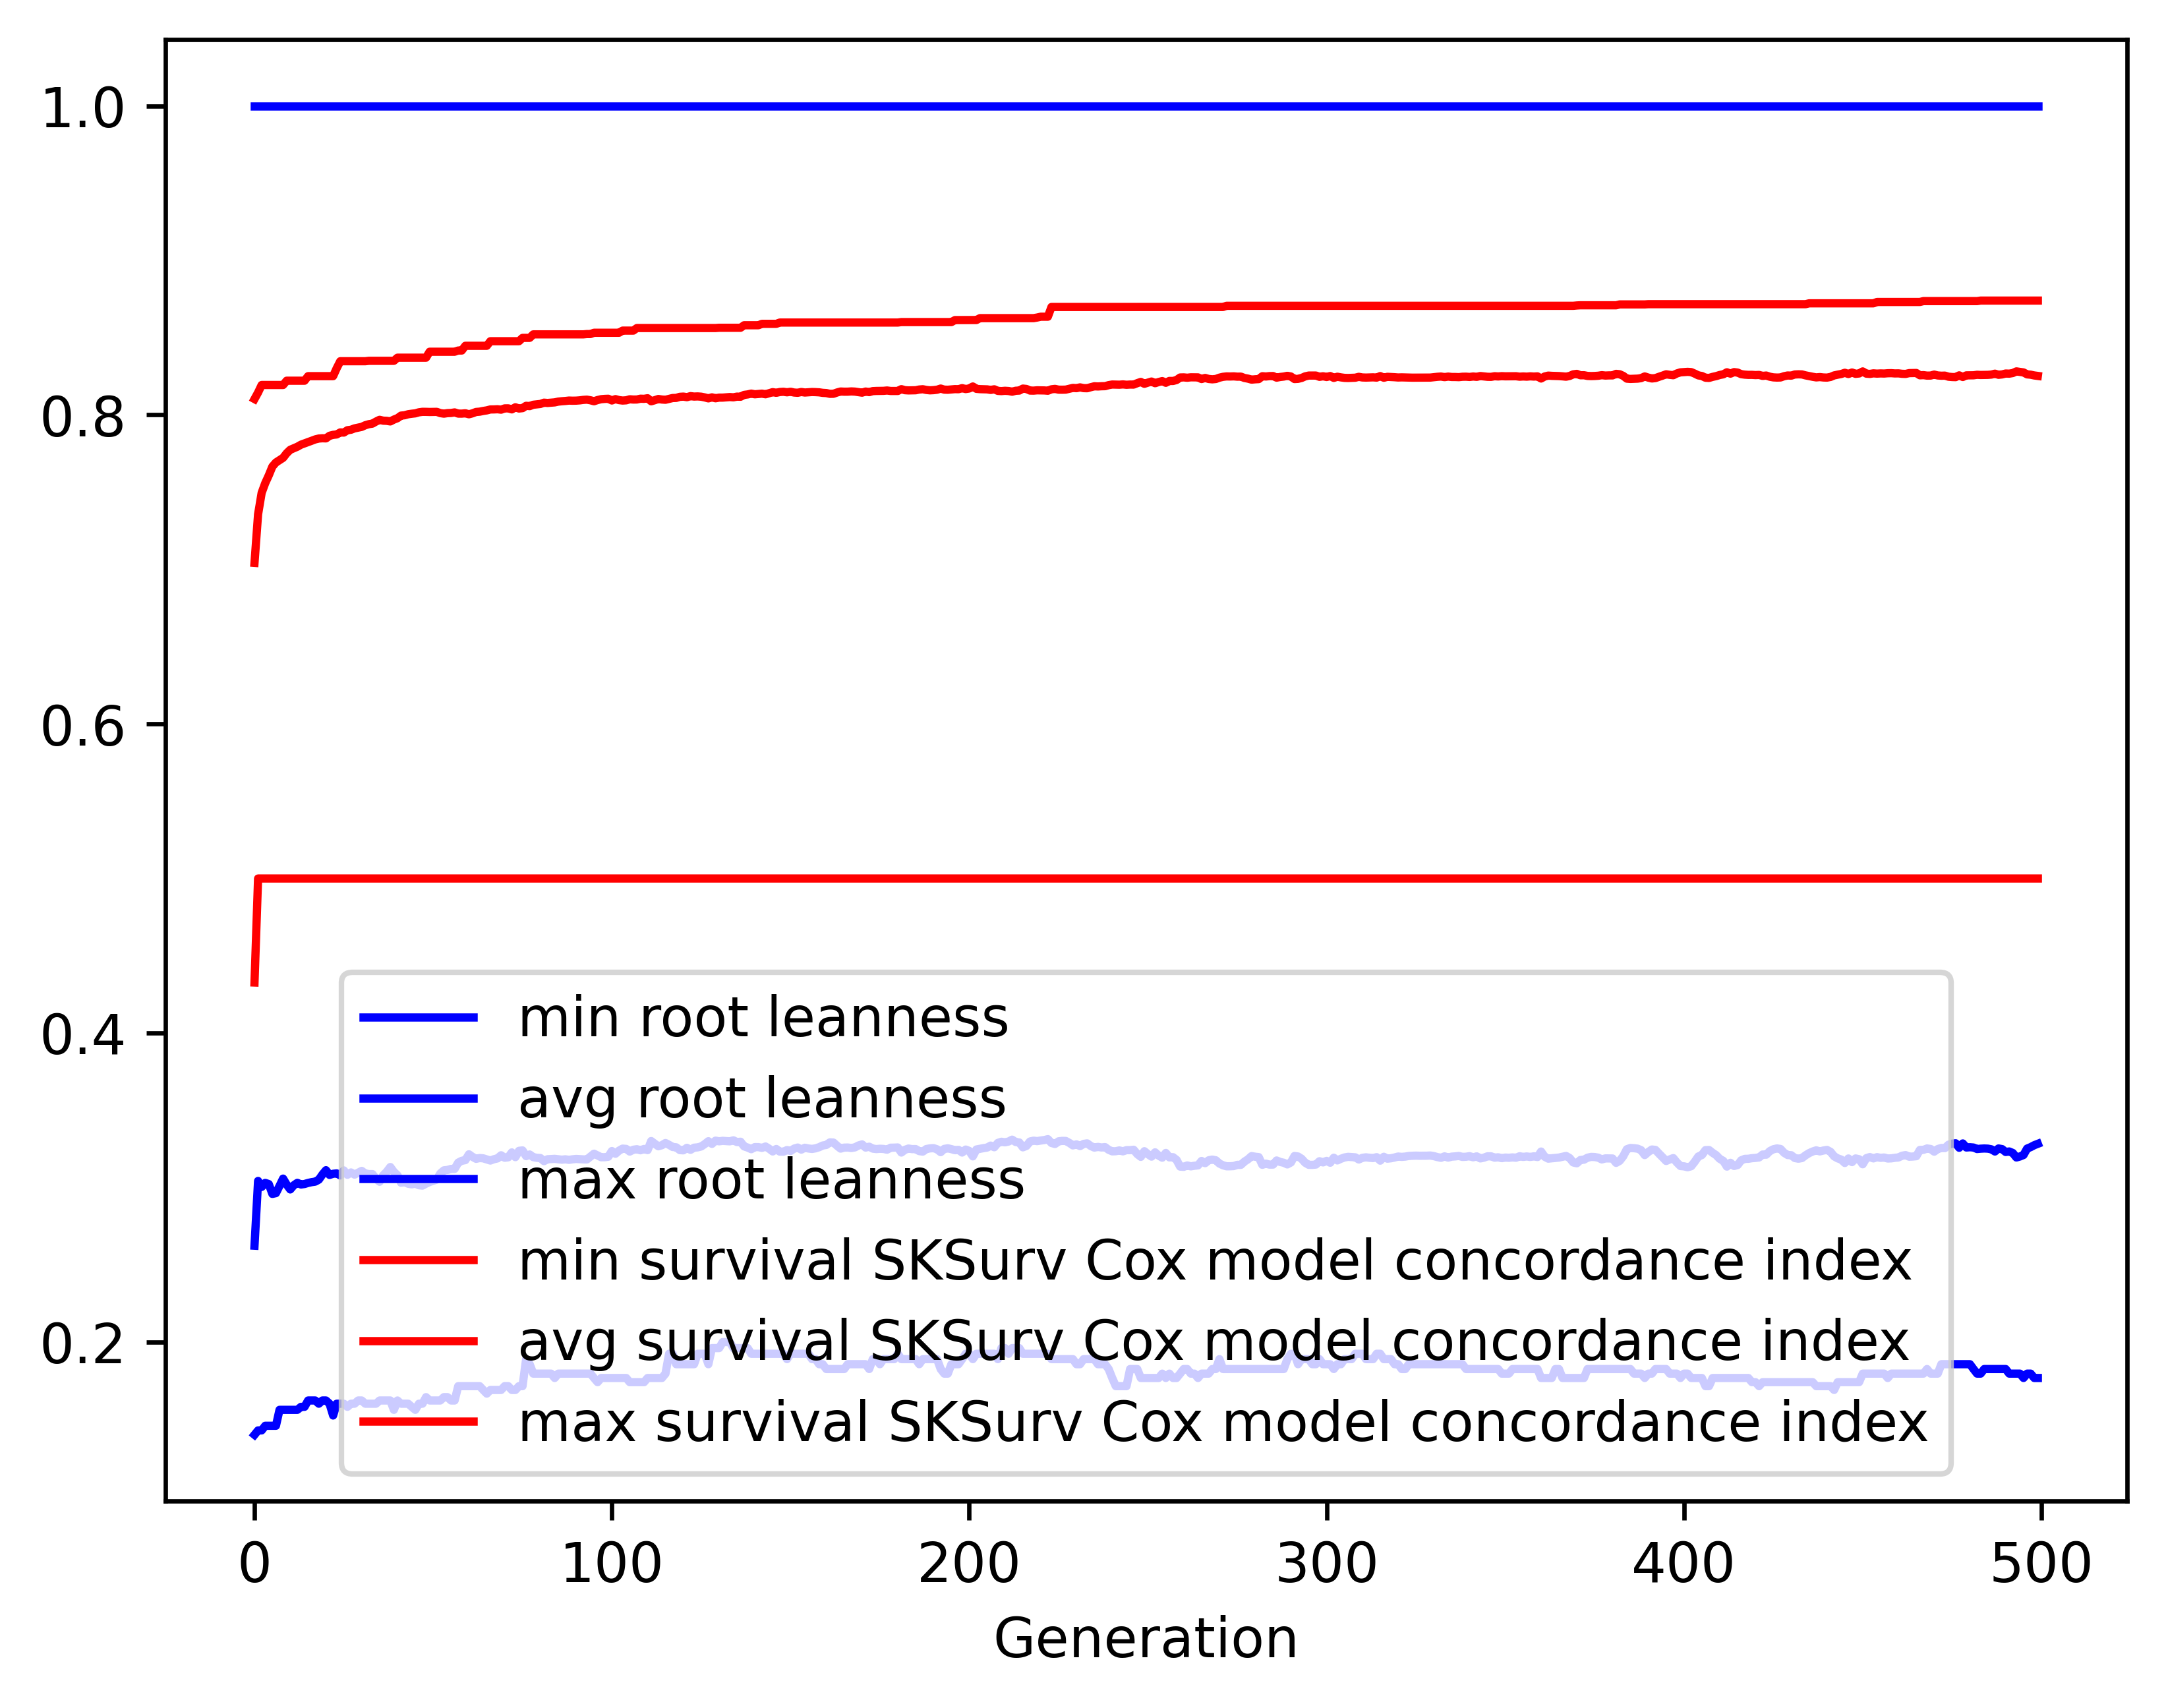

Data behind this chart, as committed beside it:
gen, evals, gen_feats, explored, root leanness_min, root leanness_avg, root leanness_max, root leanness_std, survival SKSurv Cox model concordance in…, survival SKSurv Cox model concordance in…, survival SKSurv Cox model concordance in…, survival SKSurv Cox model concordance in…
0, 500, 98, 98, 0.14, 0.2624, 1.0, 0.1656, 0.4327, 0.7043, 0.8103, 0.07204
1, 518, 336, 336, 0.1429, 0.3043, 1.0, 0.1325, 0.5, 0.7357, 0.8145, 0.05698
2, 518, 358, 536, 0.1429, 0.3004, 1.0, 0.1377, 0.5, 0.7496, 0.8194, 0.05219
3, 525, 404, 727, 0.1459, 0.303, 1.0, 0.1372, 0.5, 0.7558, 0.8194, 0.0469
4, 519, 406, 881, 0.1459, 0.3022, 1.0, 0.1378, 0.5, 0.7609, 0.8194, 0.04537
5, 530, 452, 1057, 0.1459, 0.2959, 1.0, 0.1368, 0.5, 0.7666, 0.8194, 0.0415
6, 529, 468, 1203, 0.1459, 0.2964, 1.0, 0.1363, 0.5, 0.7692, 0.8194, 0.04065
7, 535, 447, 1325, 0.1562, 0.301, 1.0, 0.1366, 0.5, 0.7707, 0.8194, 0.04052
8, 548, 458, 1424, 0.1562, 0.3058, 1.0, 0.1364, 0.5, 0.7722, 0.8194, 0.03827
9, 532, 430, 1519, 0.1562, 0.3019, 1.0, 0.1341, 0.5, 0.7752, 0.8221, 0.03652
10, 525, 451, 1609, 0.1562, 0.2988, 1.0, 0.1349, 0.5, 0.7774, 0.8221, 0.03657
11, 544, 450, 1693, 0.1562, 0.3015, 1.0, 0.1344, 0.5, 0.7784, 0.8221, 0.03636
12, 530, 472, 1770, 0.1562, 0.3031, 1.0, 0.1336, 0.5, 0.7794, 0.8221, 0.03613
13, 522, 438, 1836, 0.1581, 0.302, 1.0, 0.1339, 0.5, 0.7807, 0.8221, 0.03619
14, 531, 455, 1900, 0.1581, 0.3023, 1.0, 0.1331, 0.5, 0.7816, 0.8221, 0.03601
15, 532, 488, 1965, 0.1622, 0.303, 1.0, 0.1338, 0.5, 0.7824, 0.8251, 0.03588
16, 536, 456, 2009, 0.1622, 0.3035, 1.0, 0.1335, 0.5, 0.7833, 0.8251, 0.0359
17, 527, 481, 2064, 0.1622, 0.3038, 1.0, 0.1331, 0.5, 0.7841, 0.8251, 0.03592
18, 524, 457, 2097, 0.1601, 0.3051, 1.0, 0.1349, 0.5, 0.7847, 0.8251, 0.03677
19, 526, 463, 2142, 0.1622, 0.3084, 1.0, 0.1341, 0.5, 0.7849, 0.8251, 0.03679
20, 543, 515, 2179, 0.1622, 0.3112, 1.0, 0.1354, 0.5, 0.7848, 0.8251, 0.03768
21, 529, 495, 2209, 0.1601, 0.3082, 1.0, 0.1346, 0.5, 0.7865, 0.8251, 0.03702
22, 528, 513, 2238, 0.1525, 0.3089, 1.0, 0.1343, 0.5, 0.7871, 0.8251, 0.03697
23, 537, 483, 2259, 0.1601, 0.3092, 1.0, 0.1358, 0.5, 0.7873, 0.8302, 0.03788
24, 542, 485, 2287, 0.1601, 0.3078, 1.0, 0.1351, 0.5, 0.7887, 0.8347, 0.03736
25, 535, 470, 2303, 0.1601, 0.3111, 1.0, 0.1363, 0.5, 0.7886, 0.8347, 0.03818
26, 531, 493, 2327, 0.1581, 0.3083, 1.0, 0.1346, 0.5, 0.7901, 0.8347, 0.03712
27, 529, 496, 2338, 0.1601, 0.3098, 1.0, 0.1336, 0.5, 0.7904, 0.8347, 0.03712
28, 543, 518, 2361, 0.1601, 0.3084, 1.0, 0.1341, 0.5, 0.7913, 0.8347, 0.03706
29, 531, 495, 2379, 0.1622, 0.3096, 1.0, 0.134, 0.5, 0.7918, 0.8347, 0.03716
30, 533, 464, 2392, 0.1622, 0.3108, 1.0, 0.1331, 0.5, 0.7922, 0.8347, 0.03722
31, 533, 502, 2402, 0.1601, 0.3091, 1.0, 0.1342, 0.5, 0.7933, 0.8347, 0.03753
32, 527, 512, 2416, 0.1601, 0.3087, 1.0, 0.1348, 0.5, 0.794, 0.835, 0.03756
33, 538, 476, 2432, 0.1601, 0.3087, 1.0, 0.1348, 0.5, 0.7944, 0.835, 0.03754
34, 532, 471, 2441, 0.1601, 0.3058, 1.0, 0.1355, 0.5, 0.7957, 0.835, 0.03765
35, 537, 508, 2451, 0.1622, 0.3038, 1.0, 0.1333, 0.5, 0.7968, 0.835, 0.03702
36, 544, 507, 2459, 0.1622, 0.3079, 1.0, 0.1345, 0.5, 0.7963, 0.835, 0.03808
37, 542, 486, 2465, 0.1622, 0.3102, 1.0, 0.1335, 0.5, 0.7962, 0.835, 0.03787
38, 537, 496, 2472, 0.1622, 0.3133, 1.0, 0.1356, 0.5, 0.7958, 0.835, 0.03915
39, 532, 556, 2479, 0.1562, 0.3101, 1.0, 0.1337, 0.5, 0.797, 0.835, 0.03795
40, 524, 482, 2487, 0.1622, 0.308, 1.0, 0.1354, 0.5, 0.7979, 0.837, 0.03831
41, 530, 518, 2489, 0.1601, 0.3031, 1.0, 0.1342, 0.5, 0.7995, 0.837, 0.03757
42, 519, 488, 2493, 0.1601, 0.3036, 1.0, 0.1339, 0.5, 0.7998, 0.837, 0.0376
43, 528, 474, 2496, 0.1601, 0.3025, 1.0, 0.1346, 0.5, 0.8004, 0.837, 0.03784
44, 536, 513, 2497, 0.1581, 0.3021, 1.0, 0.1345, 0.5, 0.8008, 0.837, 0.03786
45, 538, 492, 2501, 0.1562, 0.3025, 1.0, 0.1346, 0.5, 0.801, 0.837, 0.03808
46, 525, 496, 2504, 0.1601, 0.3015, 1.0, 0.1345, 0.5, 0.8017, 0.837, 0.03827
47, 539, 517, 2507, 0.1601, 0.3013, 1.0, 0.1345, 0.5, 0.802, 0.837, 0.03832
48, 536, 485, 2510, 0.1644, 0.3025, 1.0, 0.1339, 0.5, 0.802, 0.837, 0.03823
49, 542, 506, 2511, 0.1622, 0.3036, 1.0, 0.1334, 0.5, 0.8019, 0.8409, 0.0382
50, 532, 514, 2511, 0.1622, 0.3044, 1.0, 0.1328, 0.5, 0.8019, 0.8409, 0.0382
51, 533, 482, 2512, 0.1622, 0.3052, 1.0, 0.1323, 0.5, 0.802, 0.8409, 0.0382
52, 526, 508, 2514, 0.1622, 0.3092, 1.0, 0.1336, 0.5, 0.8011, 0.8409, 0.03909
53, 539, 509, 2516, 0.1644, 0.3111, 1.0, 0.1327, 0.5, 0.8008, 0.8409, 0.03893
54, 538, 496, 2517, 0.1644, 0.3114, 1.0, 0.1326, 0.5, 0.8011, 0.8409, 0.039
55, 541, 506, 2517, 0.1622, 0.3121, 1.0, 0.1321, 0.5, 0.8012, 0.8409, 0.03894
56, 531, 520, 2518, 0.1622, 0.3121, 1.0, 0.132, 0.5, 0.8016, 0.8409, 0.0391
57, 533, 510, 2519, 0.1715, 0.3162, 1.0, 0.1332, 0.5, 0.8008, 0.8417, 0.04001
58, 533, 482, 2522, 0.1715, 0.3173, 1.0, 0.1326, 0.5, 0.8008, 0.8417, 0.03996
59, 525, 495, 2524, 0.1715, 0.3178, 1.0, 0.1324, 0.5, 0.801, 0.8447, 0.04008
... 440 more rows
